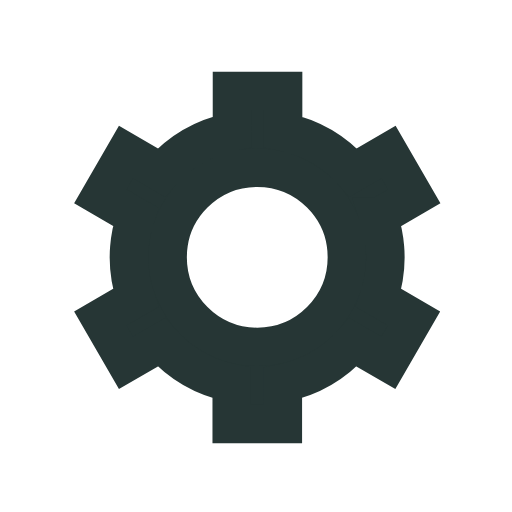
t = 0.00 s
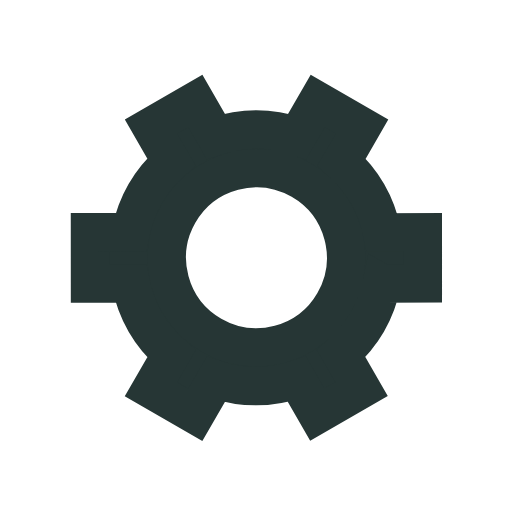
t = 0.25 s
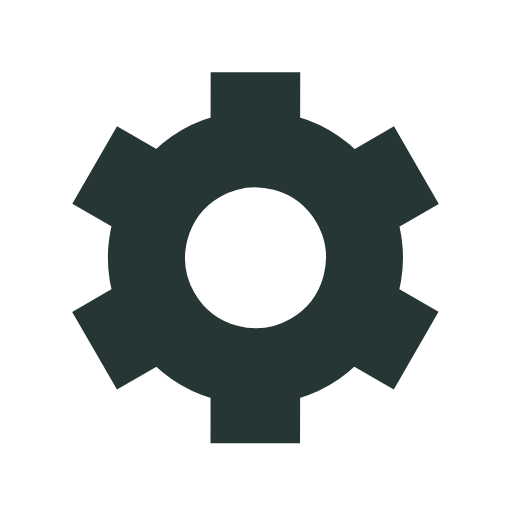
t = 0.50 s
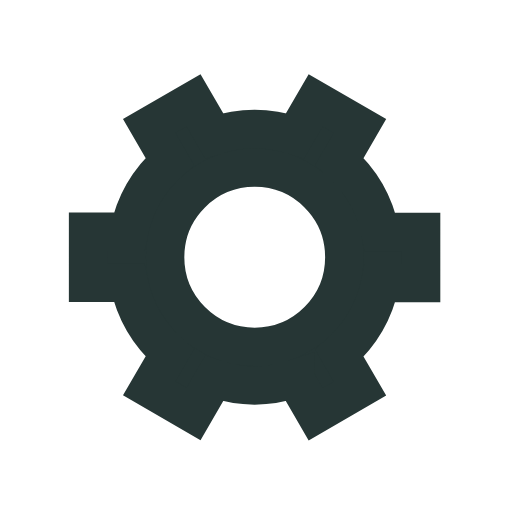
t = 0.75 s

The animated SVG that drew these frames (rendered in a browser with its animation timeline set to each time). Animation: 1 SMIL element (animateTransform=1); one cycle of 1.00 s, repeats indefinitely.

﻿<svg xmlns="http://www.w3.org/2000/svg" viewBox="0 0 200 200">
    <path fill="#263635" stroke="#263635" stroke-width="15" transform-origin="center"
        d="m148 84.7 13.8-8-10-17.3-13.8 8a50 50 0 0 0-27.4-15.9v-16h-20v16A50 50 0 0 0 63 67.4l-13.8-8-10 17.3 13.8 8a50 50 0 0 0 0 31.7l-13.8 8 10 17.3 13.8-8a50 50 0 0 0 27.5 15.9v16h20v-16a50 50 0 0 0 27.4-15.9l13.8 8 10-17.3-13.8-8a50 50 0 0 0 0-31.7Zm-47.5 50.8a35 35 0 1 1 0-70 35 35 0 0 1 0 70Z">
        <animateTransform type="rotate" attributeName="transform" calcMode="spline" dur="1" values="0;120"
            keyTimes="0;1" keySplines="0 0 1 1" repeatCount="indefinite"></animateTransform>
    </path>
</svg>